Run: headless pygame with SDL's dummy video driver; simulated clock (each Clock.tick advances the game by its frame time, no real sleeping); random seed 0; keys injected as events and as key.get_pressed() state; no mouse input.
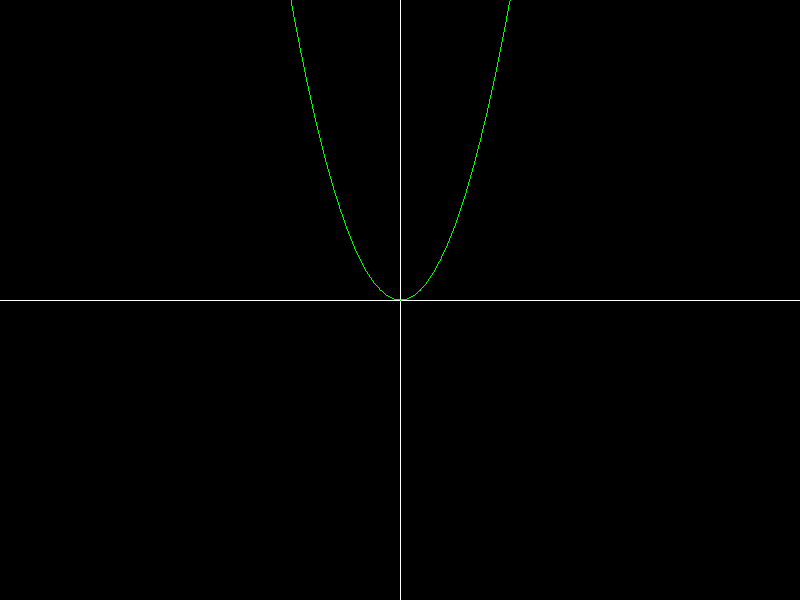
Frame 1 of 4 · flips 1–60 · no input
Frame 2 of 4 · flips 61–180 · tapped SPACE, RETURN · held RIGHT (→), D · screen unchanged from frame 1, image omitted
Frame 3 of 4 · flips 181–300 · held DOWN (↓), S · screen unchanged from frame 2, image omitted
Frame 4 of 4 · flips 301–420 · held LEFT (←), A, UP (↑), W · screen unchanged from frame 3, image omitted

The pygame program that drew these frames:

import pygame
import sys

pygame.init()
WIDTH, HEIGHT = 800, 600
screen = pygame.display.set_mode((WIDTH, HEIGHT))
clock = pygame.time.Clock()

center_x = WIDTH // 2
center_y = HEIGHT // 2
scale = 40  # pixels per unit

def to_screen(x, y):
    sx = center_x + x * scale
    sy = center_y - y * scale
    return int(sx), int(sy)

def f(x):
    return x**2

while True:
    for event in pygame.event.get():
        if event.type == pygame.QUIT:
            pygame.quit()
            sys.exit()

    screen.fill((0, 0, 0))

    # draw axes
    pygame.draw.line(screen, (255,255,255), (0, center_y), (WIDTH, center_y))
    pygame.draw.line(screen, (255,255,255), (center_x, 0), (center_x, HEIGHT))

    # draw graph
    prev = None
    for px in range(WIDTH):
        x = (px - center_x) / scale
        y = f(x)

        point = to_screen(x, y)

        if prev:
            pygame.draw.line(screen, (0,255,0), prev, point)

        prev = point

    pygame.display.flip()
    clock.tick(60)
